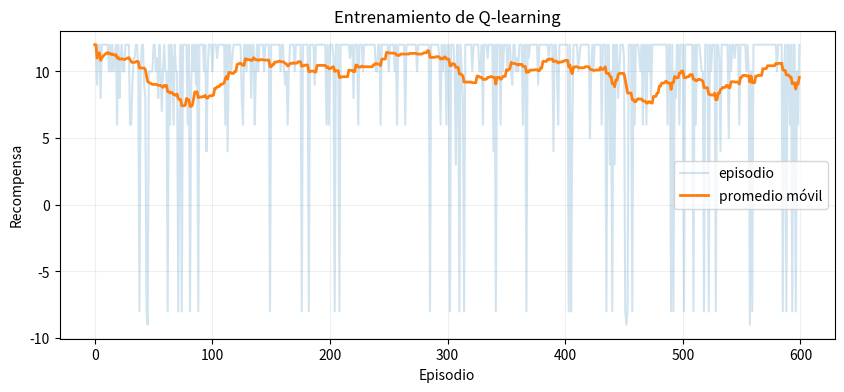

Write the Python code that produced this figure.
import random, numpy as np, pandas as pd
import matplotlib.pyplot as plt

ESTADOS=["nuevo","diagnosticado","escalado","resuelto","abandonado"]
ACCIONES=["diagnosticar","responder","escalar","esperar"]
TERMINALES={"resuelto","abandonado"}

def paso(estado,accion):
    if estado in TERMINALES:
        return estado,0,True
    if estado=="nuevo":
        if accion=="diagnosticar": return "diagnosticado",2,False
        if accion=="escalar": return "escalado",-1,False
        if accion=="responder": return "abandonado",-8,True
        return "nuevo",-1,False
    if estado=="diagnosticado":
        if accion=="responder": return "resuelto",10,True
        if accion=="escalar": return "escalado",3,False
        return estado,-2,False
    if estado=="escalado":
        if accion=="responder": return "resuelto",7,True
        if accion=="esperar": return "escalado",-1,False
        return estado,-2,False

for accion in ACCIONES:
    print("nuevo +",accion,"→",paso("nuevo",accion))

POLITICA_FIJA={
 "nuevo":"diagnosticar",
 "diagnosticado":"responder",
 "escalado":"responder",
}

def ejecutar_episodio(politica,max_pasos=10):
    estado="nuevo"; total=0; traza=[]
    for _ in range(max_pasos):
        accion=politica.get(estado,"esperar")
        siguiente,premio,termino=paso(estado,accion)
        traza.append({"estado":estado,"accion":accion,
                      "premio":premio,"siguiente":siguiente})
        total+=premio; estado=siguiente
        if termino: break
    return {"recompensa":total,"estado_final":estado,"traza":traza}

ejecutar_episodio(POLITICA_FIJA)

def crear_q():
    return {e:{a:0.0 for a in ACCIONES} for e in ESTADOS}

def entrenar_q(episodios=600,alpha=0.2,gamma=0.9,epsilon=0.25,
              semilla=42):
    random.seed(semilla)
    q=crear_q(); recompensas=[]
    for _ in range(episodios):
        estado="nuevo"; total=0
        for _ in range(15):
            if random.random()<epsilon:
                accion=random.choice(ACCIONES)
            else:
                accion=max(q[estado],key=q[estado].get)
            siguiente,premio,termino=paso(estado,accion)
            q[estado][accion]+=alpha*(premio+gamma*max(q[siguiente].values())
                                      -q[estado][accion])
            total+=premio; estado=siguiente
            if termino: break
        recompensas.append(total)
    return q,recompensas

Q,recompensas=entrenar_q()
pd.DataFrame(Q).T.round(2)

politica_aprendida={e:max(Q[e],key=Q[e].get)
                    for e in ESTADOS if e not in TERMINALES}
print(politica_aprendida)
print(ejecutar_episodio(politica_aprendida))

serie=pd.Series(recompensas)
promedio=serie.rolling(40,min_periods=1).mean()
plt.figure(figsize=(10,4))
plt.plot(recompensas,alpha=0.2,label="episodio")
plt.plot(promedio,label="promedio móvil",linewidth=2)
plt.xlabel("Episodio"); plt.ylabel("Recompensa")
plt.title("Entrenamiento de Q-learning")
plt.legend(); plt.grid(alpha=0.2); plt.show()

def paso_mala_recompensa(estado,accion):
    siguiente,premio,termino=paso(estado,accion)
    if accion=="escalar":
        premio+=20
    return siguiente,premio,termino

print("Diseño original:",paso("nuevo","escalar"))
print("Diseño defectuoso:",paso_mala_recompensa("nuevo","escalar"))

# TODO: copiá la función paso y modificá una recompensa.
# Luego adaptá entrenar_q para usarla.
experimento={
 "recompensa_modificada":"...",
 "politica_antes":politica_aprendida,
 "politica_despues":"...",
 "interpretacion":"...",
}
experimento

comparacion=[]
for epsilon in [0.0,0.1,0.5,1.0]:
    q,r=entrenar_q(epsilon=epsilon)
    politica={e:max(q[e],key=q[e].get)
              for e in ESTADOS if e not in TERMINALES}
    comparacion.append({"epsilon":epsilon,
      "recompensa_ultimos_100":round(float(np.mean(r[-100:])),2),
      "politica":str(politica)})
pd.DataFrame(comparacion)

auditoria=[]
for estado,accion in politica_aprendida.items():
    auditoria.append({"estado":estado,"accion":accion,
                      "consecuencia":"TODO","riesgo":"TODO",
                      "supervision":"TODO"})
pd.DataFrame(auditoria)
